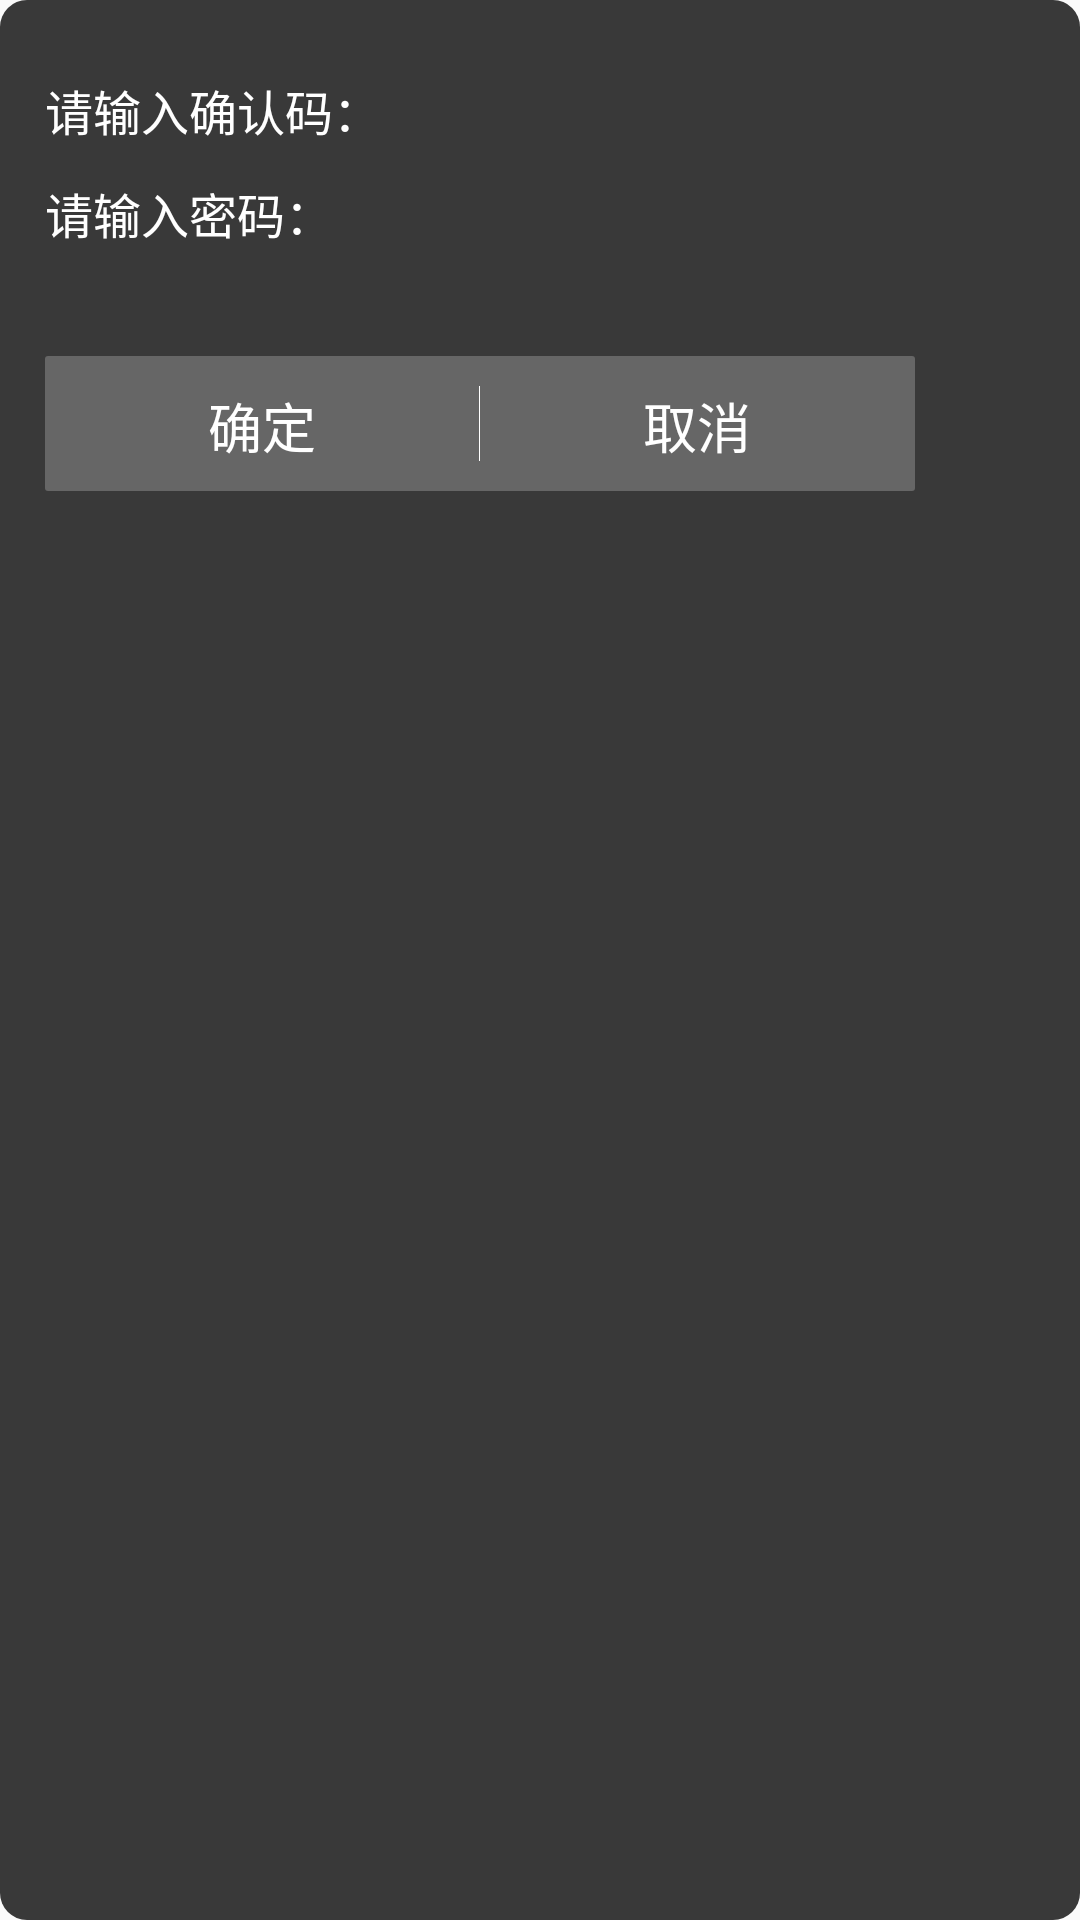

The Android layout XML behind this screen, and the referenced resources:
<!-- AndroidManifest.xml: application theme AppTheme -->
<!-- res/layout/dialog_login.xml -->
<?xml version="1.0" encoding="utf-8"?>
<LinearLayout xmlns:android="http://schemas.android.com/apk/res/android"
    android:layout_width="wrap_content"
    android:layout_height="wrap_content"
    android:background="@drawable/bg_black"
    android:clickable="false"
    android:focusable="true"
    android:layout_marginBottom="10dp"
    android:layout_marginTop="10dp"
    android:padding="10dp"
    android:focusableInTouchMode="true"
    android:orientation="vertical">

    <LinearLayout
        android:layout_width="300dp"
        android:scrollbars="vertical"
        android:layout_height="wrap_content"
        android:orientation="vertical">


        <LinearLayout
            android:layout_width="match_parent"
            android:layout_height="wrap_content"
            android:layout_marginLeft="5dp"
            android:layout_marginTop="15dp"
            android:layout_marginBottom="5dp"
            android:orientation="horizontal">

            <TextView
                android:layout_width="120dp"
                android:layout_height="wrap_content"
                android:text="请输入确认码："
                android:textColor="#ffffff"
                android:layout_marginRight="5dp"
                android:textSize="16sp" />

            <EditText
                android:id="@+id/et_code"
                android:layout_width="150dp"
                android:gravity="center"
                android:layout_gravity="center"
                android:textColor="#ffffff"
                android:textSize="18sp"
                android:background="@color/transparent"
                android:layout_height="wrap_content" />


        </LinearLayout>

        <LinearLayout
            android:layout_width="match_parent"
            android:layout_height="wrap_content"
            android:layout_marginLeft="5dp"
            android:layout_marginTop="5dp"
            android:orientation="horizontal">
            <TextView
                android:layout_width="120dp"
                android:layout_height="wrap_content"
                android:text="请输入密码："
                android:textColor="#ffffff"
                android:textSize="16sp" />
            <EditText
                android:id="@+id/et_password"
                android:layout_width="150dp"
                android:gravity="center"
                android:layout_gravity="center"
                android:textColor="#ffffff"
                android:textSize="18sp"
                android:background="@color/transparent"
                android:layout_height="wrap_content" />

        </LinearLayout>

        <LinearLayout
            android:layout_width="match_parent"
            android:layout_height="45dp"
            android:layout_marginTop="35dp"
            android:layout_marginLeft="5dp"
            android:layout_marginRight="5dp"
            android:background="@drawable/bg_white"
            android:orientation="horizontal">

            <TextView
                android:id="@+id/tv_sure"
                android:layout_width="0dp"
                android:layout_height="wrap_content"
                android:layout_weight="1"
                android:gravity="center"
                android:padding="10dp"
                android:text="确定"
                android:textColor="#ffffff"
                android:textSize="18sp"/>

            <View
                android:layout_width="0.1dp"
                android:layout_height="fill_parent"
                android:layout_marginBottom="10dp"
                android:layout_marginTop="10dp"
                android:background="#ffffff"/>

            <TextView
                android:id="@+id/tv_cancel"
                android:layout_width="0dp"
                android:layout_height="wrap_content"
                android:layout_weight="1"
                android:gravity="center"
                android:padding="10dp"
                android:text="取消"
                android:textColor="#ffffff"
                android:textSize="18sp"/>


        </LinearLayout>

    </LinearLayout>


</LinearLayout>
<!-- resources referenced by this layout -->
<resources>
  <!-- drawable bg_black (drawable) -->
  <?xml version="1.0" encoding="utf-8"?>
  <selector xmlns:android="http://schemas.android.com/apk/res/android">
      <item android:state_pressed="true" android:state_enabled="true">
          <shape>
              <solid android:color="#555555" />
              <corners android:radius="9dp" />
          </shape>
      </item>
      <item android:state_pressed="false" android:state_enabled="true">
          <shape>
              <solid android:color="#393939" />
              <corners android:radius="9dp" />
          </shape>
      </item>
  </selector>
  <!-- drawable bg_white (drawable) -->
  <?xml version="1.0" encoding="utf-8"?>
  <selector xmlns:android="http://schemas.android.com/apk/res/android">
      <item android:state_pressed="true" android:state_enabled="true">
          <shape>
              <solid android:color="#666666" />
              <corners android:radius="1dp" />
          </shape>
      </item>
      <item android:state_pressed="false" android:state_enabled="true">
          <shape>
              <solid android:color="#666666" />
              <corners android:radius="1dp" />
          </shape>
      </item>
  </selector>
  <style name="AppTheme" parent="Theme.AppCompat.Light.DarkActionBar">
          
          <item name="colorPrimary">@color/colorPrimary</item>
          <item name="colorPrimaryDark">@color/colorPrimaryDark</item>
          <item name="colorAccent">@color/colorAccent</item>
      </style>
  <!-- not gathered from this repository: default colours our renderer supplied (Android Studio template values) -->
  <color name="colorPrimary">#FF6200EE</color>
  <color name="colorPrimaryDark">#FF3700B3</color>
  <color name="colorAccent">#FF03DAC5</color>
</resources>
